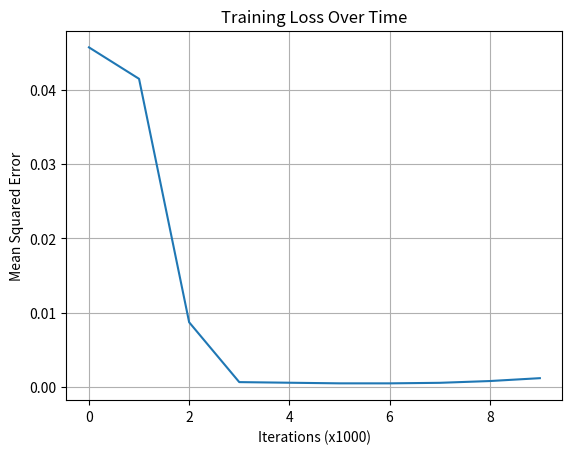

Write Python code to recreate this figure. (Note: this script raises an exception after producing the figure.)
import numpy as np
import matplotlib.pyplot as plt
x = np.array([

    [0.4, 0.4], # 800 sqft, 2 bed

    [0.6, 0.4], # 1200 sqft, 2 bed

    [0.7, 0.6], # 1400 sqft, 3 bed

    [0.9, 0.6], # 1800 sqft, 3 bed

    [1.1, 0.8], # 2200 sqft, 4 bed

    [1.3, 0.8], # 2600 sqft, 4 bed

    [1.5, 1.0], # 3000 sqft, 5 bed

    [1.8, 1.0]  # 3600 sqft, 5 bed

])



# Targets: Price in Lakhs (normalized by 100)

y = np.array([[0.35], [0.50], [0.65], [0.80], [1.00], [1.20], [1.45], [1.75]])

input_size = 2
hidden_layers_1 = 8
hidden_layers_2 = 8
output_size = 1
lr = 0.01
lr1 = 0.01
lr2 = 0.01
lr3 = 0.01

loss=[]

w1 = np.random.randn(input_size,hidden_layers_1)*np.sqrt(2/input_size)
w2 = np.random.randn(hidden_layers_1,hidden_layers_2)*np.sqrt(2/hidden_layers_1)
w3 = np.random.randn(hidden_layers_2,output_size)*np.sqrt(2/hidden_layers_2)
b1 = np.zeros((1,hidden_layers_1))
b2 = np.zeros((1,hidden_layers_2))
b3 = np.zeros((1,output_size))

def relu(x):
   return np.where(x>0,x,0.01*x)
def relu_derivative(x):
   return np.where(x>0,1,0.01)

for nums in range(1,10001):
    hidden_input = x@w1 + b1
    hidden_output_1 = relu(hidden_input)
    hidden_output_2 = relu(hidden_output_1@w2 + b2)
    y_pred =(hidden_output_2@w3 + b3)

    output_error = (y_pred - y)
    d_output_error = output_error

    hidden_error_2 = d_output_error@w3.T
    d_hidden_error_2 = hidden_error_2*relu_derivative(hidden_output_1@w2 + b2)

    hidden_error_1 = d_hidden_error_2@w2.T
    d_hidden_error_1 = hidden_error_1*relu_derivative(hidden_input)
    w1_prev = w1
    w1-=(x.T@d_hidden_error_1)*lr1
    w1f = (np.square(np.mean(w1_prev) - np.mean(w1)))**0.5
    if w1f < 0.0001:
        lr1+=0.0001
    else:
        lr1*=0.95
    w2_prev = w2
    w2-=(hidden_output_1.T@d_hidden_error_2)*lr2
    w2f = (np.square(np.mean(w2_prev) - np.mean(w2)))**0.5
    if w2f < 0.0001:
        lr2+=0.0001
    else:
        lr2*=0.95
    w3_prev = w3
    w3-=(hidden_output_2.T@d_output_error)*lr3
    w3f = (np.square(np.mean(w3_prev) - np.mean(w3)))**0.5
    if w3f < 0.0001:
        lr3+=0.0001
    else:
        lr3*=0.95
    b1-=(np.sum(d_hidden_error_1 , axis = 0 , keepdims = True))*lr
    b2-=(np.sum(d_hidden_error_2 , axis = 0 , keepdims = True))*lr
    b3-=(np.sum(d_output_error , axis = 0 , keepdims = True))*lr
    if nums%1000 == 0:
        l = np.mean(np.square(y_pred - y))
        loss.append(l)
plt.plot(loss)
plt.title('Training Loss Over Time')
plt.xlabel('Iterations (x1000)')
plt.ylabel('Mean Squared Error')
plt.grid(True)
plt.show()
print("This is a house price predictor based square feet and number of bedrooms.")
x1 = int(input("enter square feet:"))/2000
x2 = int(input("enter number of bedrooms:"))/5

z = np.array([[x1,x2]])
value = (relu(relu(z@w1 + b1)@w2 + b2)@w3 + b3)*100
print(f"The price of the house is {value[0][0]:.2f} lakhs")
